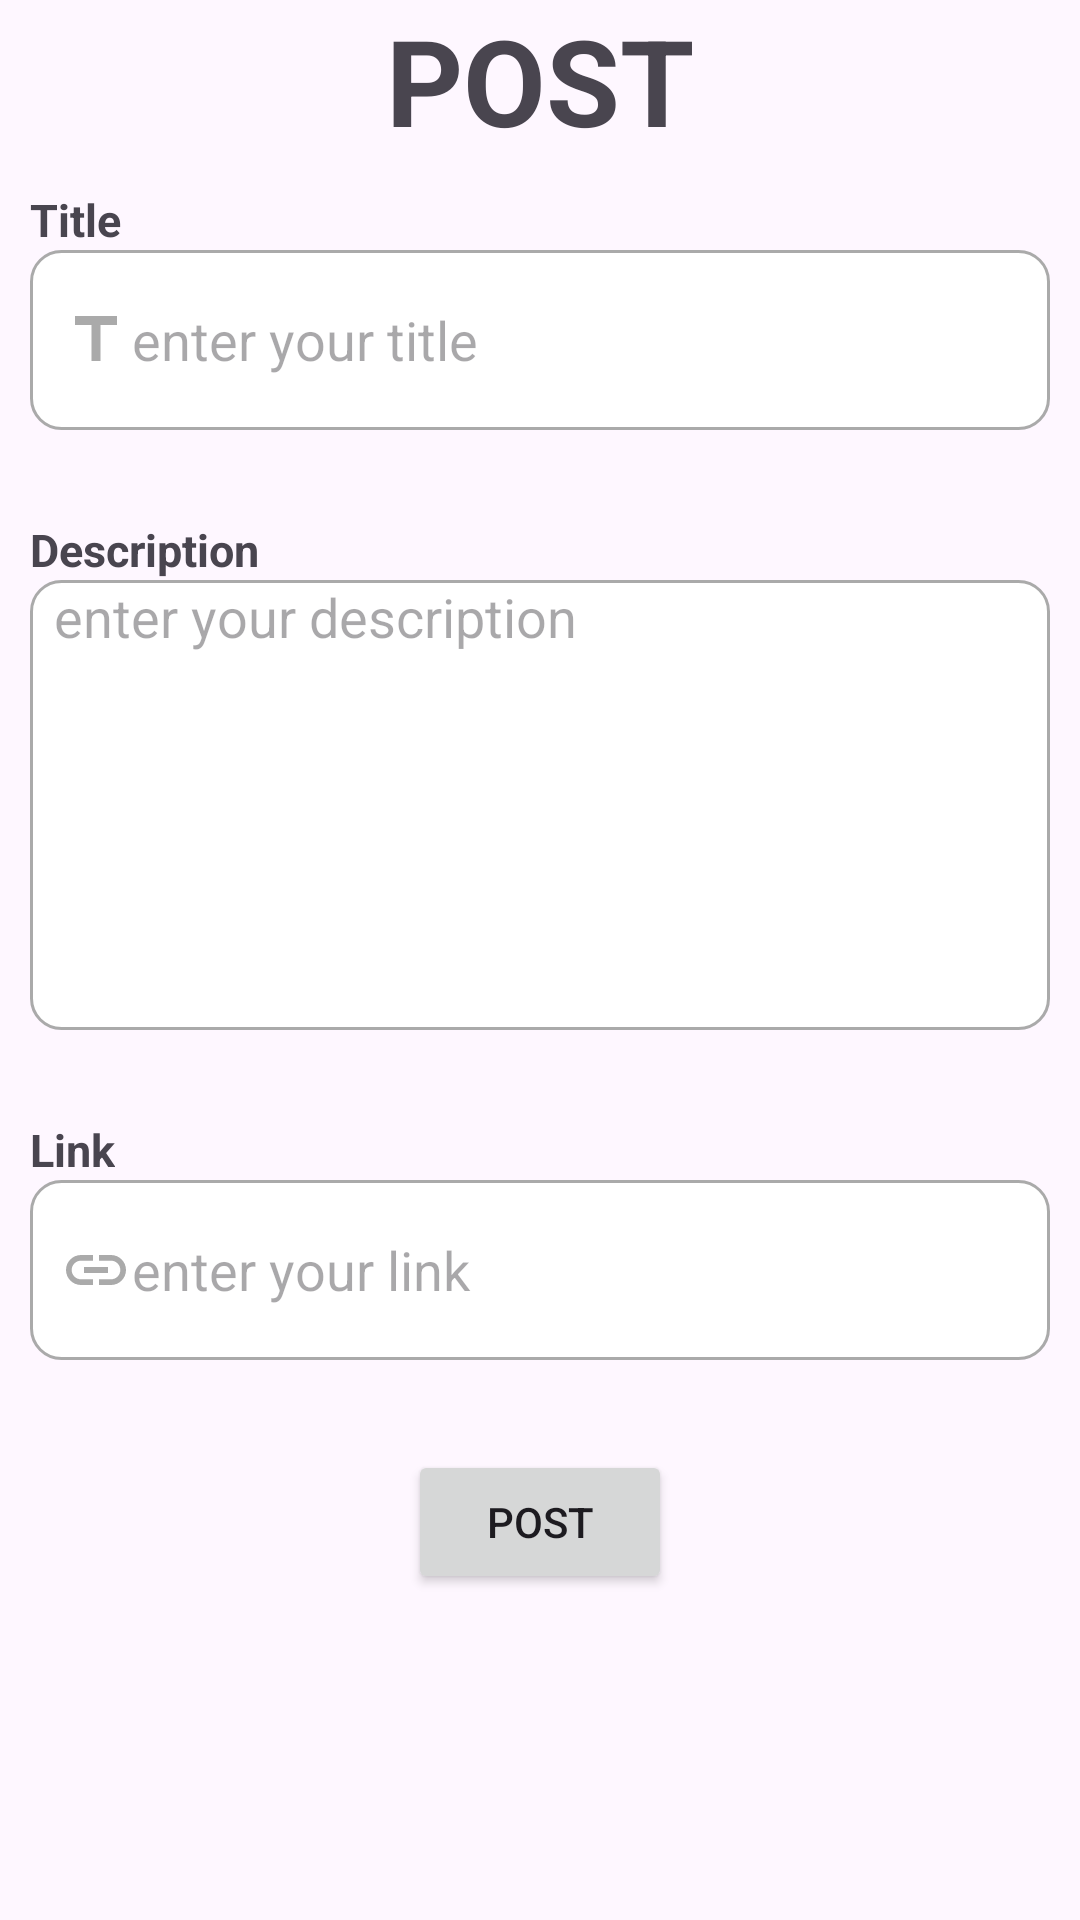

Reconstruct the res/layout file that produces this screen, plus the resources it refers to.
<!-- AndroidManifest.xml: application theme Theme.ResearcherPool -->
<!-- res/layout/activity_post_form.xml -->
<?xml version="1.0" encoding="utf-8"?>
<androidx.constraintlayout.widget.ConstraintLayout xmlns:android="http://schemas.android.com/apk/res/android"
    xmlns:app="http://schemas.android.com/apk/res-auto"
    xmlns:tools="http://schemas.android.com/tools"
    android:id="@+id/main"
    android:layout_width="match_parent"
    android:layout_height="match_parent"
    tools:context=".ui.PostForm.PostFormActivity">

    <TextView
        android:id="@+id/txtTitle"
        android:layout_width="wrap_content"
        android:layout_height="wrap_content"
        android:text="POST"
        android:textStyle="bold"
        app:layout_constraintTop_toTopOf="parent"
        app:layout_constraintLeft_toLeftOf="parent"
        app:layout_constraintRight_toRightOf="parent"
        android:textSize="40dp"
        />

    <TextView
        android:layout_width="wrap_content"
        android:layout_height="wrap_content"
        android:id="@+id/ketTitle"
        android:text="Title"
        android:textStyle="bold"
        android:textSize="15sp"
        app:layout_constraintBottom_toTopOf="@+id/edttitle"
        app:layout_constraintLeft_toLeftOf="@+id/edttitle"
        />

    <EditText
        android:id="@+id/edttitle"
        app:layout_constraintTop_toBottomOf="@+id/txtTitle"
        android:layout_width="match_parent"
        android:layout_height="60dp"
        android:layout_marginTop="30dp"
        android:layout_marginStart="10dp"
        android:layout_marginEnd="10dp"
        android:background="@drawable/custom_input"
        android:drawableStart="@drawable/custom_title_icon"
        android:hint="enter your title"
        android:paddingLeft="10dp" />

    <TextView
        android:layout_width="wrap_content"
        android:layout_height="wrap_content"
        app:layout_constraintBottom_toTopOf="@+id/edtDesc"
        app:layout_constraintLeft_toLeftOf="@+id/edtDesc"
        android:text="Description"
        android:textSize="15sp"
        android:textStyle="bold"
        />

    <EditText
        android:id="@+id/edtDesc"
        android:layout_width="match_parent"
        android:layout_height="150dp"
        android:layout_marginStart="10dp"
        android:layout_marginEnd="10dp"
        android:layout_marginBottom="8dp"
        android:background="@drawable/custom_input"
        app:layout_constraintTop_toBottomOf="@+id/edttitle"
        android:layout_marginTop="50dp"
        android:paddingStart="8dp"
        android:paddingEnd="8dp"
        android:inputType="textMultiLine"
        android:singleLine="false"
        android:gravity="top|left"
        android:hint="enter your description"
        app:layout_constraintEnd_toEndOf="parent"
        app:layout_constraintStart_toStartOf="parent"
        />

    <TextView
        android:layout_width="wrap_content"
        android:layout_height="wrap_content"
        android:text="Link"
        app:layout_constraintBottom_toTopOf="@id/edtLink"
        android:textSize="15sp"
        app:layout_constraintLeft_toLeftOf="@id/edtLink"
        android:textStyle="bold"
        />

    <EditText
        android:id="@+id/edtLink"
        android:layout_width="match_parent"
        android:layout_height="60dp"
        android:layout_marginTop="50dp"
        android:layout_marginStart="10dp"
        android:layout_marginEnd="10dp"
        android:background="@drawable/custom_input"
        android:drawableStart="@drawable/custom_link_icon"
        app:layout_constraintTop_toBottomOf="@+id/edtDesc"
        android:hint="enter your link"
        android:paddingLeft="10dp" />

    <Button
        android:id="@+id/btnPost"
        android:layout_width="wrap_content"
        android:layout_height="wrap_content"
        android:text="POST"
        app:layout_constraintTop_toBottomOf="@+id/edtLink"
        app:layout_constraintLeft_toLeftOf="parent"
        app:layout_constraintRight_toRightOf="parent"
        android:layout_marginTop="30dp"
        />

    <ProgressBar
        android:id="@+id/progressBar"
        style="?android:attr/progressBarStyle"
        android:layout_width="wrap_content"
        android:layout_height="wrap_content"
        android:visibility="gone"
        app:layout_constraintBottom_toBottomOf="parent"
        app:layout_constraintEnd_toEndOf="parent"
        app:layout_constraintStart_toStartOf="parent"
        app:layout_constraintTop_toTopOf="parent" />




</androidx.constraintlayout.widget.ConstraintLayout>
<!-- resources referenced by this layout -->
<resources>
  <!-- drawable custom_input (drawable) -->
  <?xml version="1.0" encoding="utf-8"?>
  <selector xmlns:android="http://schemas.android.com/apk/res/android">
      <item android:state_enabled="true" android:state_focused="true">
          <shape android:shape="rectangle" >
              <solid android:color="@android:color/white"/>
              <corners android:radius="10dp"/>
              <stroke android:color="@color/softBlue" android:width="3dp"/>
          </shape>
      </item>
  
      <item   android:state_enabled="true" >
          <shape android:shape="rectangle">
              <solid android:color="@android:color/white"/>
              <corners android:radius="10dp"/>
              <stroke android:color="@android:color/darker_gray" android:width="1dp"/>
          </shape>
      </item>
  </selector>
  <!-- drawable custom_link_icon (drawable) -->
  <?xml version="1.0" encoding="utf-8"?>
  <selector xmlns:android="http://schemas.android.com/apk/res/android">
      <item android:state_focused="true"
          android:drawable="@drawable/ic_link_focused"/>
      <item android:state_focused="false"
          android:drawable="@drawable/ic_link"/>
  </selector>
  <!-- drawable custom_title_icon (drawable) -->
  <?xml version="1.0" encoding="utf-8"?>
  <selector xmlns:android="http://schemas.android.com/apk/res/android">
      <item android:state_focused="true"
          android:drawable="@drawable/ic_title_focused"/>
      <item android:state_focused="false"
          android:drawable="@drawable/ic_title"/>
  </selector>
  <style name="Theme.ResearcherPool" parent="Base.Theme.ResearcherPool" />
  <color name="softBlue">#A7C7E7</color>
  <!-- drawable ic_link_focused (drawable) -->
  <vector
      xmlns:android="http://schemas.android.com/apk/res/android"
      android:height="24dp"
      android:viewportHeight="24"
      android:viewportWidth="24"
      android:width="24dp">
        
      <path android:fillColor="@color/softBlue"
          android:pathData="M3.9,12c0,-1.71 1.39,-3.1 3.1,-3.1h4L11,7L7,7c-2.76,0 -5,2.24 -5,5s2.24,5 5,5h4v-1.9L7,15.1c-1.71,0 -3.1,-1.39 -3.1,-3.1zM8,13h8v-2L8,11v2zM17,7h-4v1.9h4c1.71,0 3.1,1.39 3.1,3.1s-1.39,3.1 -3.1,3.1h-4L13,17h4c2.76,0 5,-2.24 5,-5s-2.24,-5 -5,-5z"/>
      
  </vector>
  <!-- drawable ic_link (drawable) -->
  <vector
      xmlns:android="http://schemas.android.com/apk/res/android"
      android:height="24dp"
      android:viewportHeight="24"
      android:viewportWidth="24" android:width="24dp">
        
      <path android:fillColor="@android:color/darker_gray" android:pathData="M3.9,12c0,-1.71 1.39,-3.1 3.1,-3.1h4L11,7L7,7c-2.76,0 -5,2.24 -5,5s2.24,5 5,5h4v-1.9L7,15.1c-1.71,0 -3.1,-1.39 -3.1,-3.1zM8,13h8v-2L8,11v2zM17,7h-4v1.9h4c1.71,0 3.1,1.39 3.1,3.1s-1.39,3.1 -3.1,3.1h-4L13,17h4c2.76,0 5,-2.24 5,-5s-2.24,-5 -5,-5z"/>
      
  </vector>
  <!-- drawable ic_title_focused (drawable) -->
  <vector
      xmlns:android="http://schemas.android.com/apk/res/android"
      android:height="24dp"  android:viewportHeight="24" android:viewportWidth="24" android:width="24dp">
  
  <path android:fillColor="@color/softBlue"
      android:pathData="M5,4v3h5.5v12h3V7H19V4z"/>
      
  </vector>
  <!-- drawable ic_title (drawable) -->
  <vector
      xmlns:android="http://schemas.android.com/apk/res/android"
      android:height="24dp"
      android:viewportHeight="24"
      android:viewportWidth="24" android:width="24dp">
  
  <path android:fillColor="@android:color/darker_gray"
      android:pathData="M5,4v3h5.5v12h3V7H19V4z"/>
      
  </vector>
  <style name="Base.Theme.ResearcherPool" parent="Theme.Material3.DayNight.NoActionBar">
          
          
      </style>
</resources>
